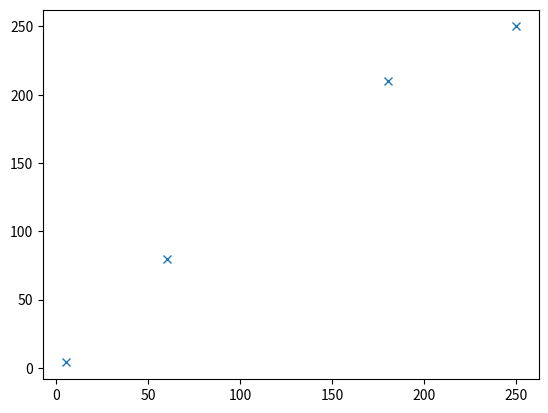

The matplotlib source for this figure:
import matplotlib.pyplot as plt
import numpy as np
Xpoint=([5, 250, 60, 180])
Ypoint=([4, 250, 80, 210])
Zpoint=([10, 130, 40, 340])
plt.plot(Xpoint, Ypoint, 'x')
plt.show()